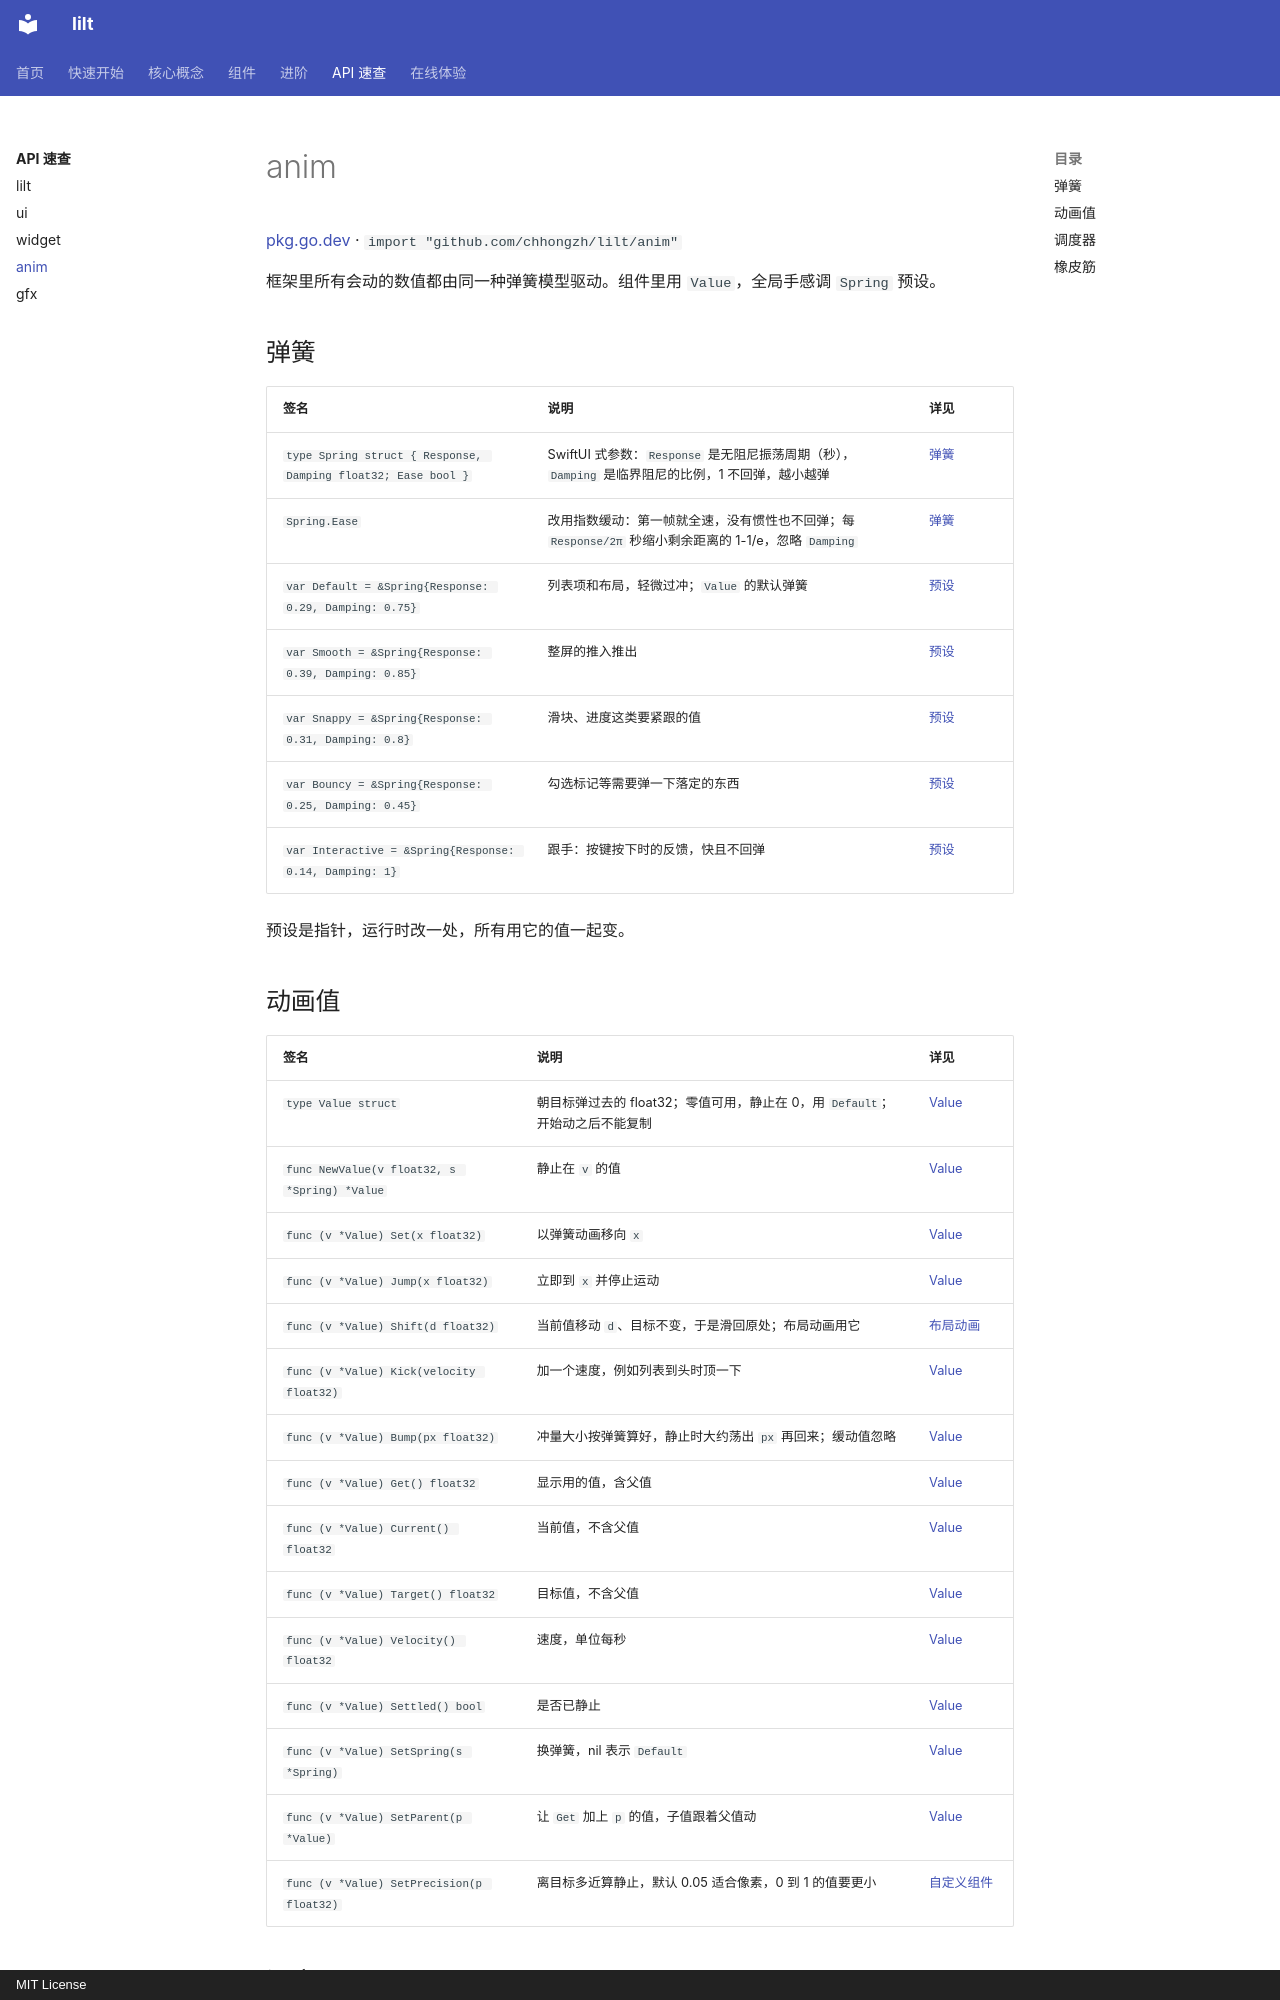

repository: chhongzh/lilt · page: reference/anim/index.html · generator: mkdocs · copyright: MIT License

# anim

[pkg.go.dev](https://pkg.go.dev/github.com/chhongzh/lilt/anim) · `import "github.com/chhongzh/lilt/anim"`

框架里所有会动的数值都由同一种弹簧模型驱动。组件里用 `Value`，全局手感调 `Spring` 预设。

## 弹簧

| 签名 | 说明 | 详见 |
| --- | --- | --- |
| `type Spring struct { Response, Damping float32; Ease bool }` | SwiftUI 式参数：`Response` 是无阻尼振荡周期（秒），`Damping` 是临界阻尼的比例，1 不回弹，越小越弹 | [弹簧](../concepts/animation.md#spring) |
| `Spring.Ease` | 改用指数缓动：第一帧就全速，没有惯性也不回弹；每 `Response/2π` 秒缩小剩余距离的 1-1/e，忽略 `Damping` | [弹簧](../concepts/animation.md#spring) |
| `var Default = &Spring{Response: 0.29, Damping: 0.75}` | 列表项和布局，轻微过冲；`Value` 的默认弹簧 | [预设](../concepts/animation.md#presets) |
| `var Smooth = &Spring{Response: 0.39, Damping: 0.85}` | 整屏的推入推出 | [预设](../concepts/animation.md#presets) |
| `var Snappy = &Spring{Response: 0.31, Damping: 0.8}` | 滑块、进度这类要紧跟的值 | [预设](../concepts/animation.md#presets) |
| `var Bouncy = &Spring{Response: 0.25, Damping: 0.45}` | 勾选标记等需要弹一下落定的东西 | [预设](../concepts/animation.md#presets) |
| `var Interactive = &Spring{Response: 0.14, Damping: 1}` | 跟手：按键按下时的反馈，快且不回弹 | [预设](../concepts/animation.md#presets) |

预设是指针，运行时改一处，所有用它的值一起变。
